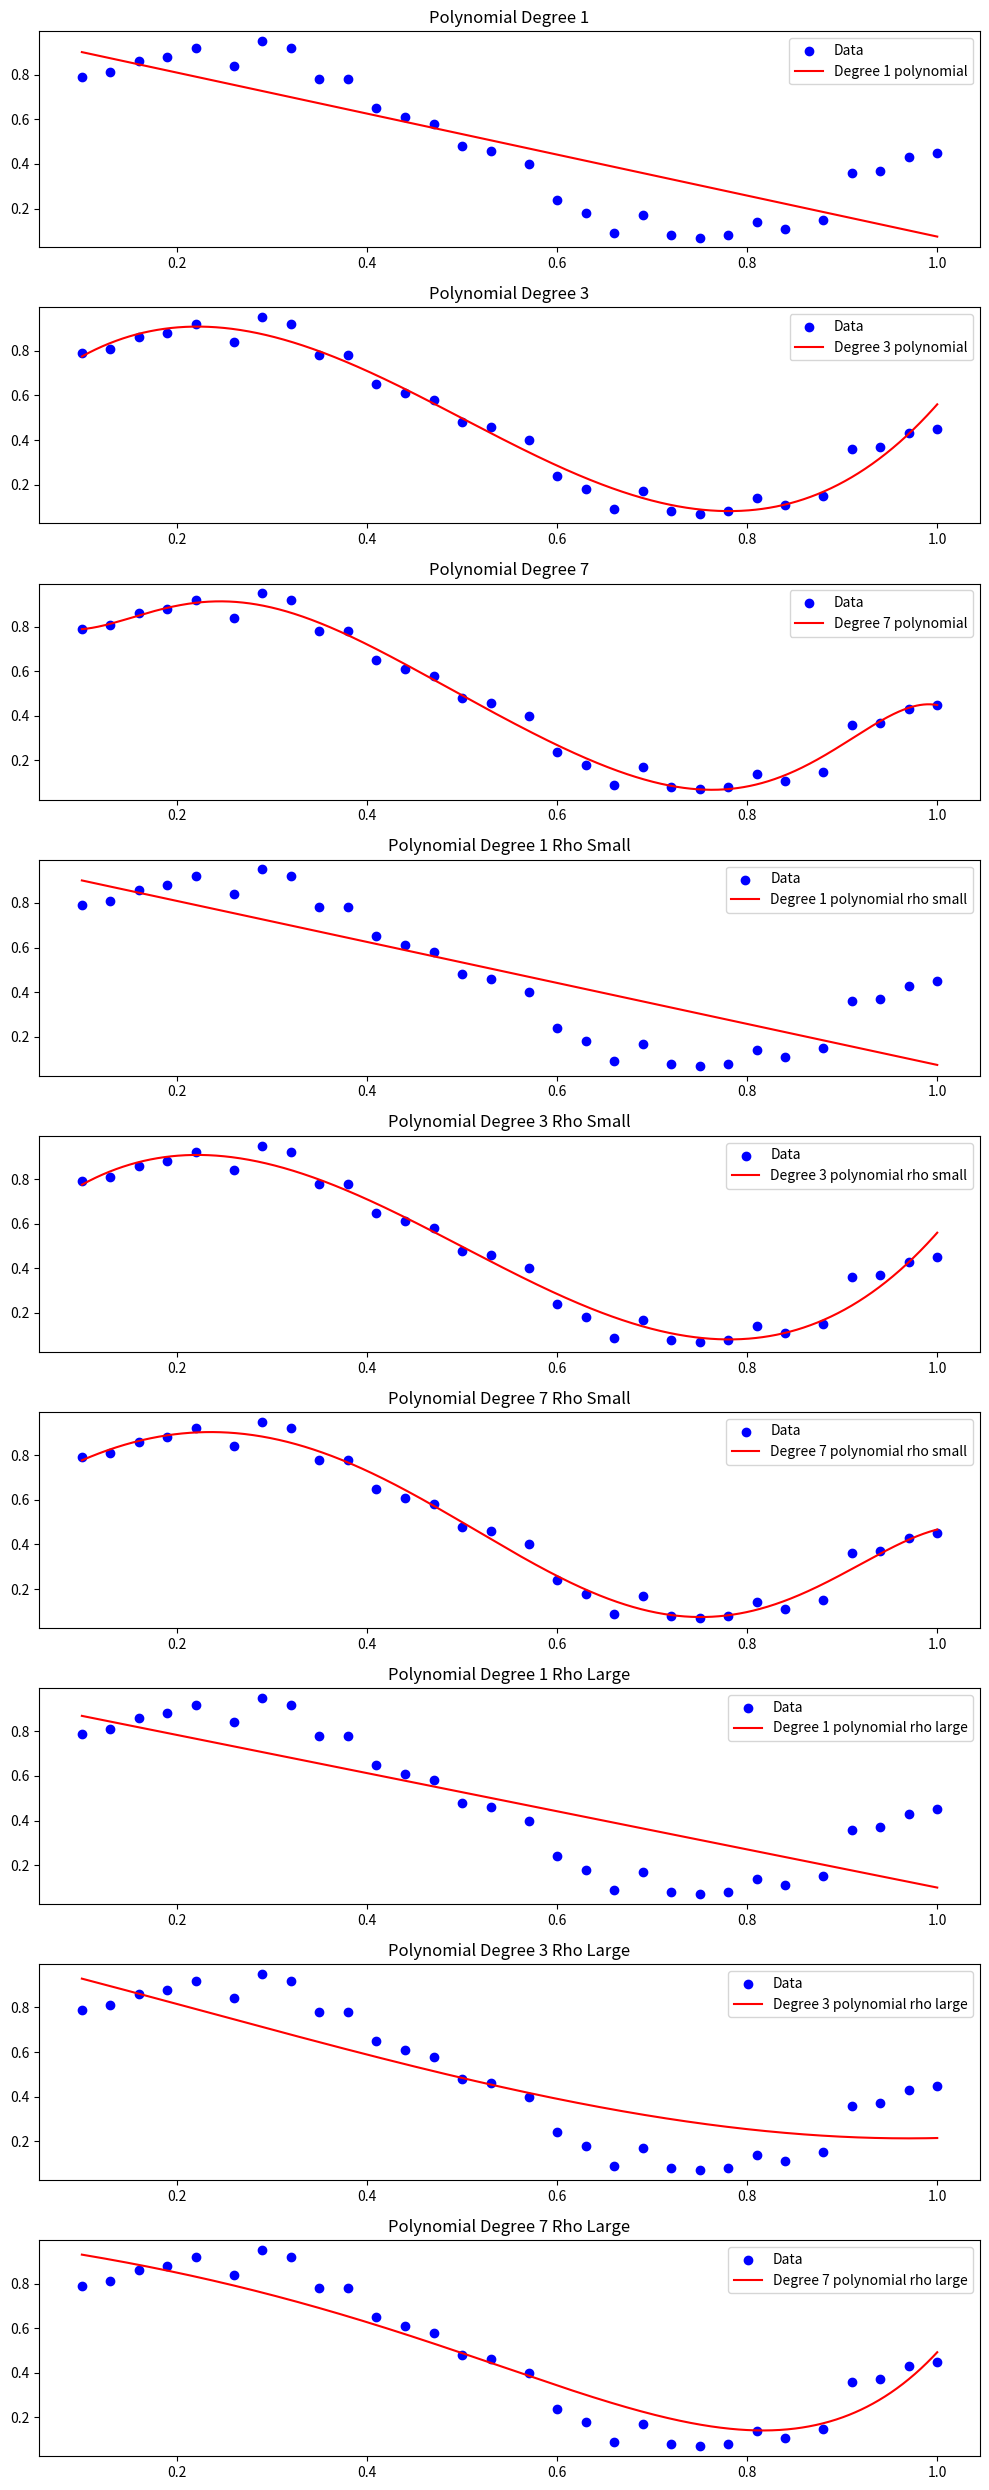

This figure's Python source:
# **************************************************************************** #
#                                                                              #
#                                                         :::      ::::::::    #
#    interporate.py                                     :+:      :+:    :+:    #
#                                                     +:+ +:+         +:+      #
#    By: krchuaip <[email redacted]>           +#+  +:+       +#+         #
#                                                 +#+#+#+#+#+   +#+            #
#    Created: 2024/01/29 02:35:21 by krchuaip          #+#    #+#              #
#    Updated: 2024/01/29 12:18:35 by krchuaip         ###   ########.fr        #
#                                                                              #
# **************************************************************************** #

import numpy as np
import matplotlib.pyplot as plt

# Define the function to create the design matrix for polynomial fitting
# Input: (x, degree)
# Return: np.vander obj
def create_design_matrix(x, degree):
    return np.vander(x, degree+1, increasing=True)

# Define the function to compute the coefficients for ridge regression
# Input: (x, y, degree, rho)
# Return: calculation of coeffs ridge
def compute_ridge_coefficients(x, y, degree, rho):
    A = create_design_matrix(x, degree)
    A_plus_ridge = np.linalg.inv(A.T @ A + (rho * np.identity(A.shape[1]))) @ A.T
    coeffs_ridge = A_plus_ridge @ y
    return coeffs_ridge

# Define the function to plot data and polynomial
# Input: (x, y, coeffs, degree, ax, label,, type_deg)
# Return: several funcs of ax plt.subplots called
def plot_data_and_polynomial(x, y, coeffs, degree, ax, label, type_deg):
    ax.scatter(x, y, label='Data', color='blue')
    x_model = np.linspace(min(x), max(x), 1000)
    y_model = np.polyval(coeffs[::-1], x_model)  # Reverse coefficients for np.polyval
    if type_deg == "rho_small":
        ax.plot(x_model, y_model, label=f'Degree {degree} polynomial rho small', color='red')
        ax.set_title(f'Polynomial Degree {degree} Rho Small')
    elif type_deg == "rho_large":
        ax.plot(x_model, y_model, label=f'Degree {degree} polynomial rho large', color='red')
        ax.set_title(f'Polynomial Degree {degree} Rho Large')
    else:
        ax.plot(x_model, y_model, label=f'Degree {degree} polynomial', color='red')
        ax.set_title(f'Polynomial Degree {degree}')
    ax.legend()

# Load the given data points
data_points = [
    (0.10, 0.79), (0.13, 0.81), (0.16, 0.86), (0.19, 0.88), (0.22, 0.92),
    (0.26, 0.84), (0.29, 0.95), (0.32, 0.92), (0.35, 0.78), (0.38, 0.78),
    (0.41, 0.65), (0.44, 0.61), (0.47, 0.58), (0.50, 0.48), (0.53, 0.46),
    (0.57, 0.40), (0.60, 0.24), (0.63, 0.18), (0.66, 0.09), (0.69, 0.17),
    (0.72, 0.08), (0.75, 0.07), (0.78, 0.08), (0.81, 0.14), (0.84, 0.11),
    (0.88, 0.15), (0.91, 0.36), (0.94, 0.37), (0.97, 0.43), (1.00, 0.45)
]

# Convert the data into numpy arrays for processing
x_data = np.array([point[0] for point in data_points])
y_data = np.array([point[1] for point in data_points])

# Compute the coefficients for polynomial of degree 1, 3, and 7
coeffs_degree_1 = compute_ridge_coefficients(x_data, y_data, 1, 0)
coeffs_degree_3 = compute_ridge_coefficients(x_data, y_data, 3, 0)
coeffs_degree_7 = compute_ridge_coefficients(x_data, y_data, 7, 0)

# Compute the coefficients for ridge regression with rho = 10^-6 and rho = 0.1
coeffs_ridge_small_rho_1 = compute_ridge_coefficients(x_data, y_data, 1, 1e-6)
coeffs_ridge_small_rho_2 = compute_ridge_coefficients(x_data, y_data, 3, 1e-6)
coeffs_ridge_small_rho_3 = compute_ridge_coefficients(x_data, y_data, 7, 1e-6)

coeffs_ridge_large_rho_1 = compute_ridge_coefficients(x_data, y_data, 1, 0.1)
coeffs_ridge_large_rho_2 = compute_ridge_coefficients(x_data, y_data, 3, 0.1)
coeffs_ridge_large_rho_3 = compute_ridge_coefficients(x_data, y_data, 7, 0.1)

# Plotting the results with actual data
fig, axs = plt.subplots(9, 1, figsize=(10, 25))

plot_data_and_polynomial(x_data, y_data, coeffs_degree_1, 1, axs[0], 'Degree 1', "poly")
plot_data_and_polynomial(x_data, y_data, coeffs_degree_3, 3, axs[1], 'Degree 3', "poly")
plot_data_and_polynomial(x_data, y_data, coeffs_degree_7, 7, axs[2], 'Degree 7', "poly")

plot_data_and_polynomial(x_data, y_data, coeffs_ridge_small_rho_1, 1, axs[3], 'Ridge Small Rho Degree 1', "rho_small")
plot_data_and_polynomial(x_data, y_data, coeffs_ridge_small_rho_2, 3, axs[4], 'Ridge Small Rho Degree 3', "rho_small")
plot_data_and_polynomial(x_data, y_data, coeffs_ridge_small_rho_3, 7, axs[5], 'Ridge Small Rho Degree 7', "rho_small")

plot_data_and_polynomial(x_data, y_data, coeffs_ridge_large_rho_1, 1, axs[6], 'Ridge Large Rho Degree 1', "rho_large")
plot_data_and_polynomial(x_data, y_data, coeffs_ridge_large_rho_2, 3, axs[7], 'Ridge Large Rho Degree 3', "rho_large")
plot_data_and_polynomial(x_data, y_data, coeffs_ridge_large_rho_3, 7, axs[8], 'Ridge Large Rho Degree 7', "rho_large")

plt.tight_layout()
plt.show()

